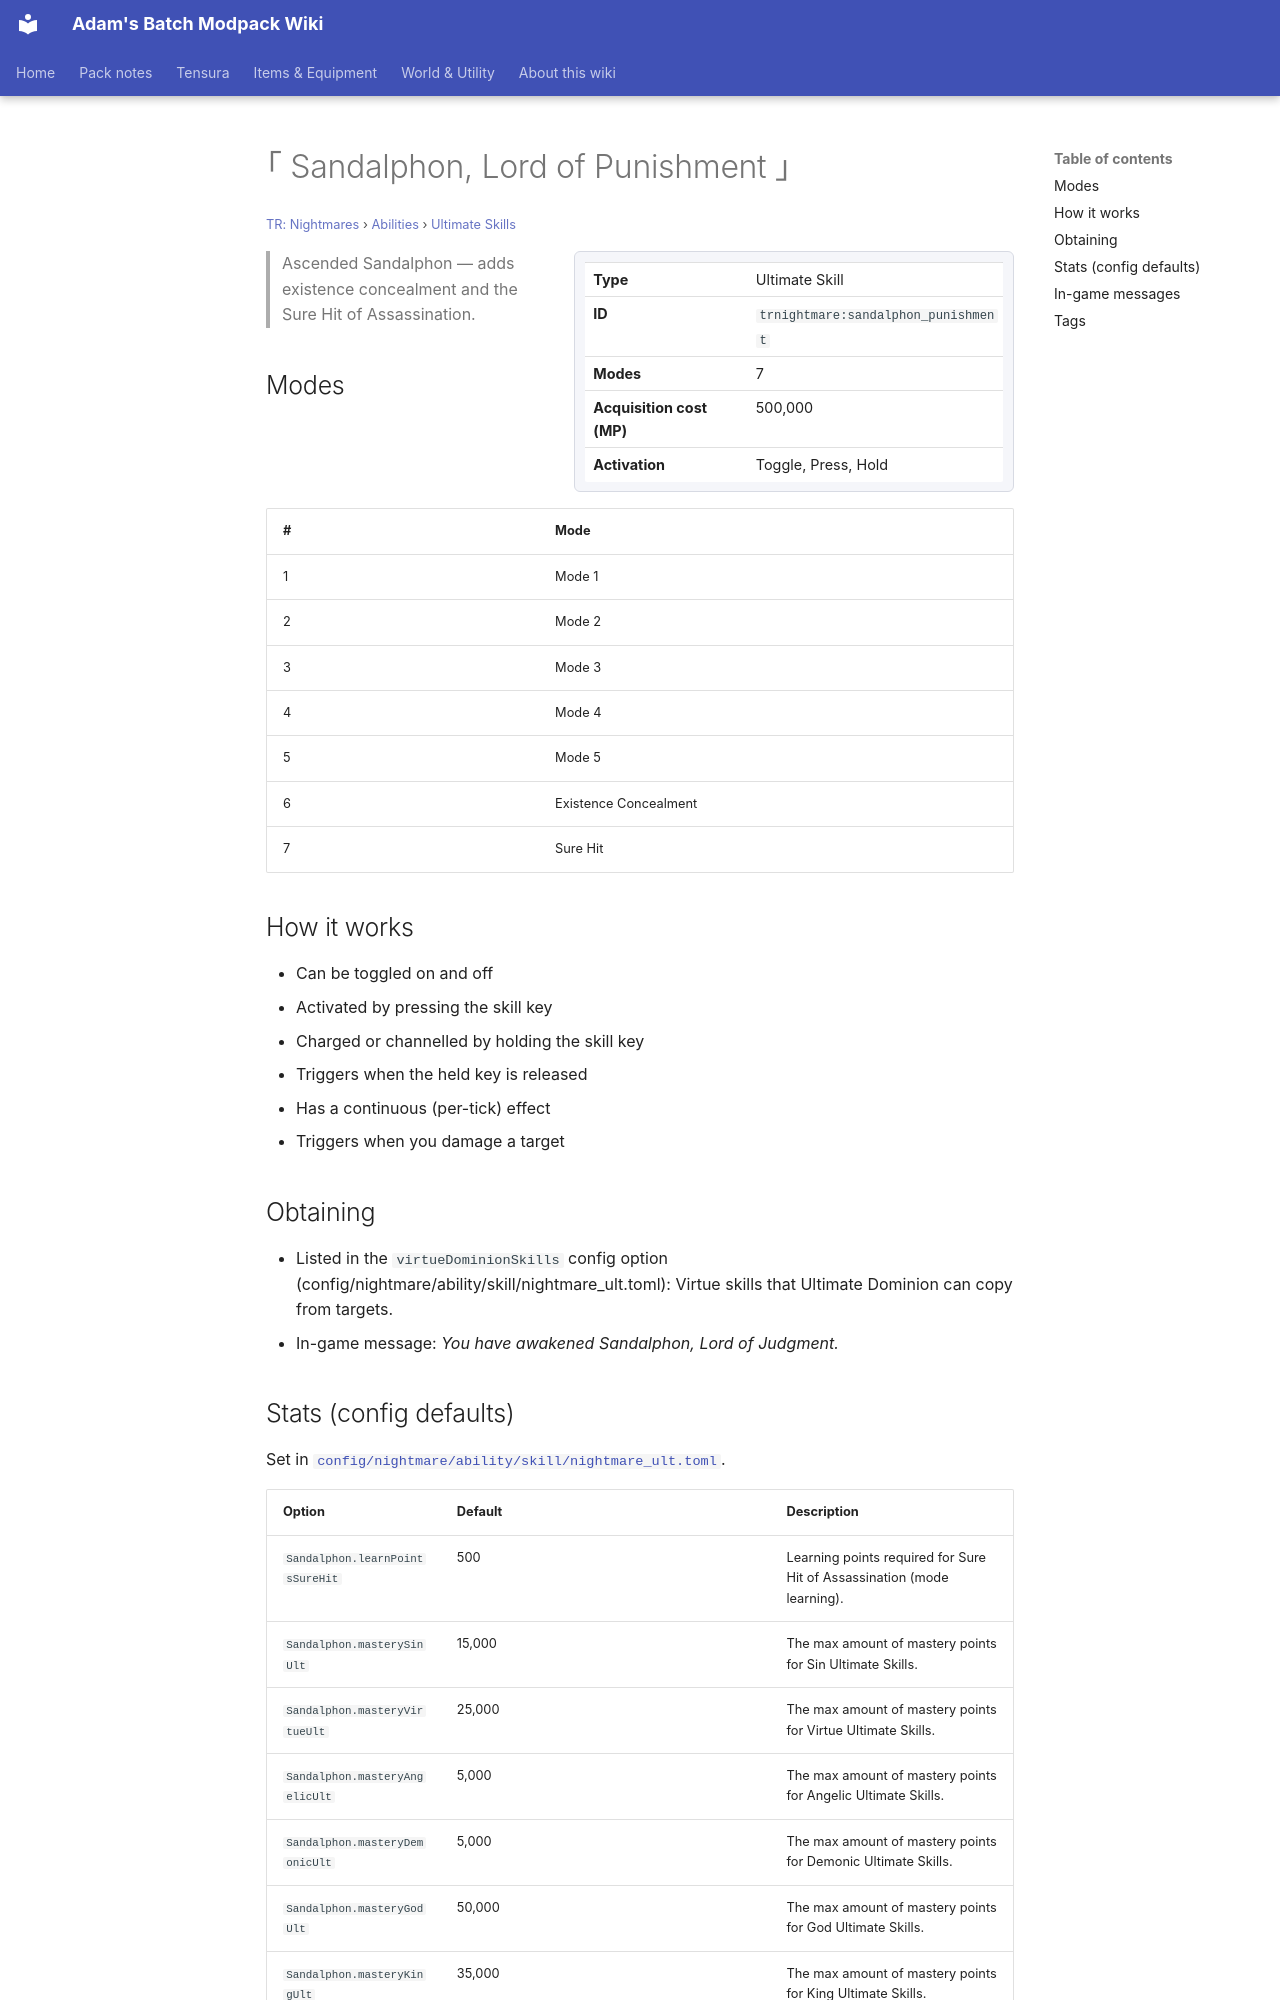

repository: Proteus-Nell/Adams-Batch-MC-Modpack-Wiki · page: tr-nightmares/abilities/ultimate-skills/sandalphon-punishment/index.html · generator: mkdocs

# ｢ Sandalphon, Lord of Punishment ｣

<small>[TR: Nightmares](../../index.md) &rsaquo; [Abilities](../index.md) &rsaquo; [Ultimate Skills](index.md)</small>

<div class="infobox" markdown>

| | |
|---|---|
| **Type** | Ultimate Skill |
| **ID** | `trnightmare:sandalphon_punishment` |
| **Modes** | 7 |
| **Acquisition cost (MP)** | 500,000 |
| **Activation** | Toggle, Press, Hold |

</div>

> Ascended Sandalphon — adds existence concealment and the Sure Hit of Assassination.

## Modes

| # | Mode |
|---|---|
| 1 | Mode 1 |
| 2 | Mode 2 |
| 3 | Mode 3 |
| 4 | Mode 4 |
| 5 | Mode 5 |
| 6 | Existence Concealment |
| 7 | Sure Hit |

## How it works

- Can be toggled on and off
- Activated by pressing the skill key
- Charged or channelled by holding the skill key
- Triggers when the held key is released
- Has a continuous (per-tick) effect
- Triggers when you damage a target

## Obtaining

- Listed in the `virtueDominionSkills` config option (config/nightmare/ability/skill/nightmare_ult.toml): Virtue skills that Ultimate Dominion can copy from targets.
- In-game message: *You have awakened Sandalphon, Lord of Judgment.*
